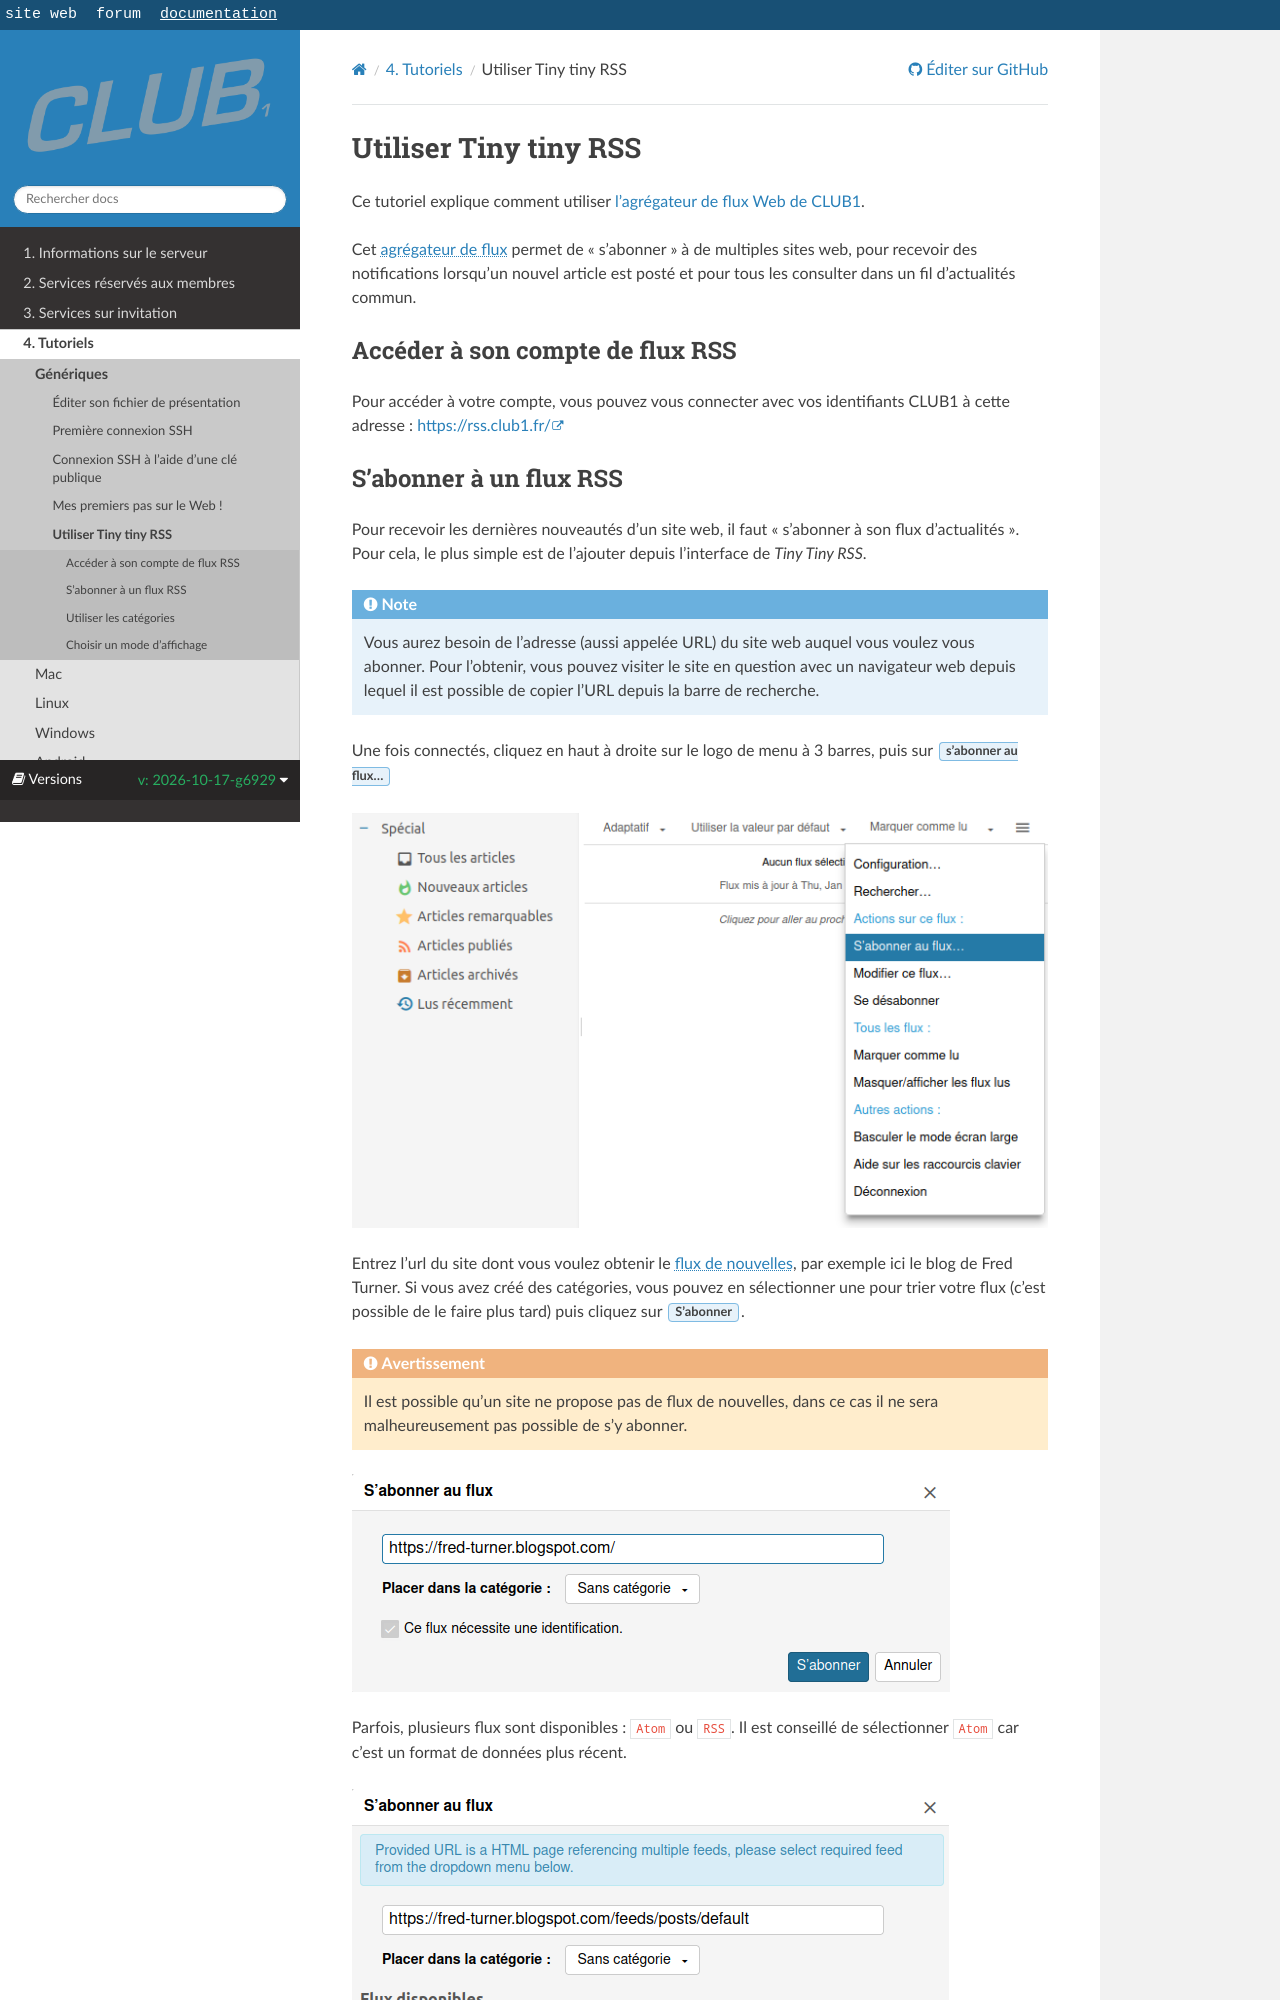

repository: club-1/docs · page: pr-preview/pr-377/fr/tutos/flux-rss.html · generator: sphinx

Utiliser Tiny tiny RSS
======================

Ce tutoriel explique comment utiliser [l'agrégateur de flux Web de CLUB1](/services/rss.md).

Cet {term}`agrégateur de flux` permet de "s'abonner" à de multiples sites web,
pour recevoir des notifications lorsqu'un nouvel article est posté
et pour tous les consulter dans un fil d'actualités commun.

Accéder à son compte de flux RSS
--------------------------------

Pour accéder à votre compte, vous pouvez vous connecter avec vos identifiants CLUB1 à cette adresse : <https://rss.club1.fr/>
